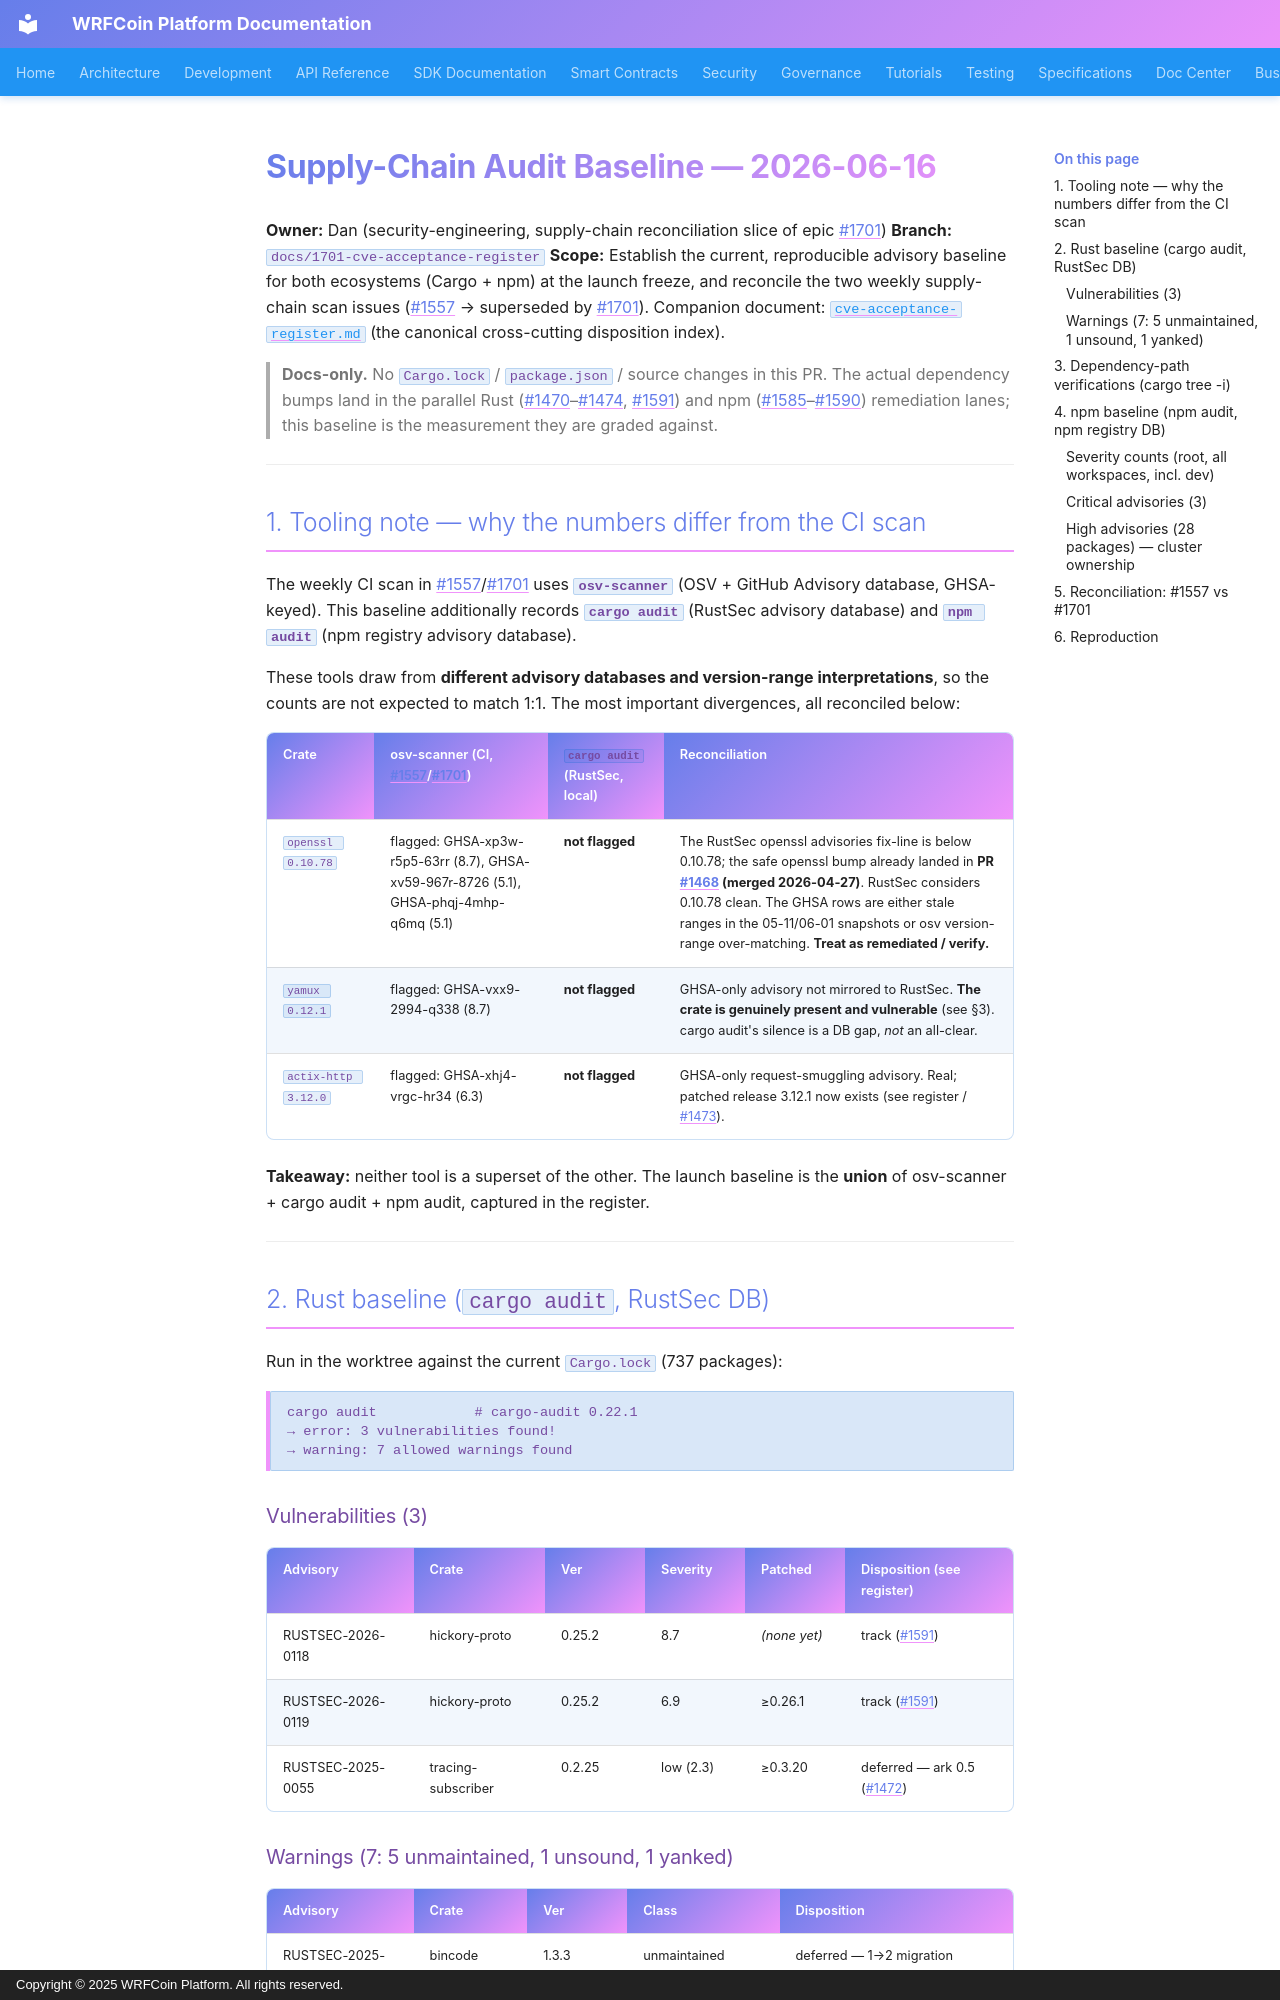

repository: wrfcoin/core4 · page: security/audit-baseline-2026-06-16/index.html · generator: mkdocs · copyright: Copyright © 2025 WRFCoin Platform. All rights reserved.

# Supply-Chain Audit Baseline — 2026-06-16

**Owner:** Dan (security-engineering, supply-chain reconciliation slice of epic #1701)
**Branch:** `docs/1701-cve-acceptance-register`
**Scope:** Establish the current, reproducible advisory baseline for both ecosystems
(Cargo + npm) at the launch freeze, and reconcile the two weekly supply-chain scan
issues (#1557 → superseded by #1701). Companion document:
[`cve-acceptance-register.md`](./cve-acceptance-register.md) (the canonical
cross-cutting disposition index).

> **Docs-only.** No `Cargo.lock` / `package.json` / source changes in this PR. The
> actual dependency bumps land in the parallel Rust (#1470–#1474, #1591) and npm
> (#1585–#1590) remediation lanes; this baseline is the measurement they are graded
> against.

---

## 1. Tooling note — why the numbers differ from the CI scan

The weekly CI scan in #1557/#1701 uses **`osv-scanner`** (OSV + GitHub Advisory
database, GHSA-keyed). This baseline additionally records **`cargo audit`**
(RustSec advisory database) and **`npm audit`** (npm registry advisory database).

These tools draw from **different advisory databases and version-range
interpretations**, so the counts are not expected to match 1:1. The most important
divergences, all reconciled below:

| Crate | osv-scanner (CI, #1557/#1701) | `cargo audit` (RustSec, local) | Reconciliation |
|-------|-------------------------------|--------------------------------|----------------|
| `openssl 0.10.78` | flagged: GHSA-xp3w-r5p5-63rr (8.7), GHSA-xv59-967r-8726 (5.1), GHSA-phqj-4mhp-q6mq (5.1) | **not flagged** | The RustSec openssl advisories fix-line is below 0.10.78; the safe openssl bump already landed in **PR #1468 (merged 2026-04-27)**. RustSec considers 0.10.78 clean. The GHSA rows are either stale ranges in the 05-11/06-01 snapshots or osv version-range over-matching. **Treat as remediated / verify.** |
| `yamux 0.12.1` | flagged: GHSA-vxx9-2994-q338 (8.7) | **not flagged** | GHSA-only advisory not mirrored to RustSec. **The crate is genuinely present and vulnerable** (see §3). cargo audit's silence is a DB gap, *not* an all-clear. |
| `actix-http 3.12.0` | flagged: GHSA-xhj4-vrgc-hr34 (6.3) | **not flagged** | GHSA-only request-smuggling advisory. Real; patched release 3.12.1 now exists (see register / #1473). |

**Takeaway:** neither tool is a superset of the other. The launch baseline is the
**union** of osv-scanner + cargo audit + npm audit, captured in the register.

---

## 2. Rust baseline (`cargo audit`, RustSec DB)

Run in the worktree against the current `Cargo.lock` (737 packages):

```
cargo audit            # cargo-audit 0.22.1
→ error: 3 vulnerabilities found!
→ warning: 7 allowed warnings found
```

### Vulnerabilities (3)

| Advisory | Crate | Ver | Severity | Patched | Disposition (see register) |
|----------|-------|-----|----------|---------|----------------------------|
| RUSTSEC-2026-0118 | hickory-proto | 0.25.2 | 8.7 | *(none yet)* | track (#1591) |
| RUSTSEC-2026-0119 | hickory-proto | 0.25.2 | 6.9 | ≥0.26.1 | track (#1591) |
| RUSTSEC-2025-0055 | tracing-subscriber | 0.2.25 | low (2.3) | ≥0.3.20 | deferred — ark 0.5 (#1472) |
